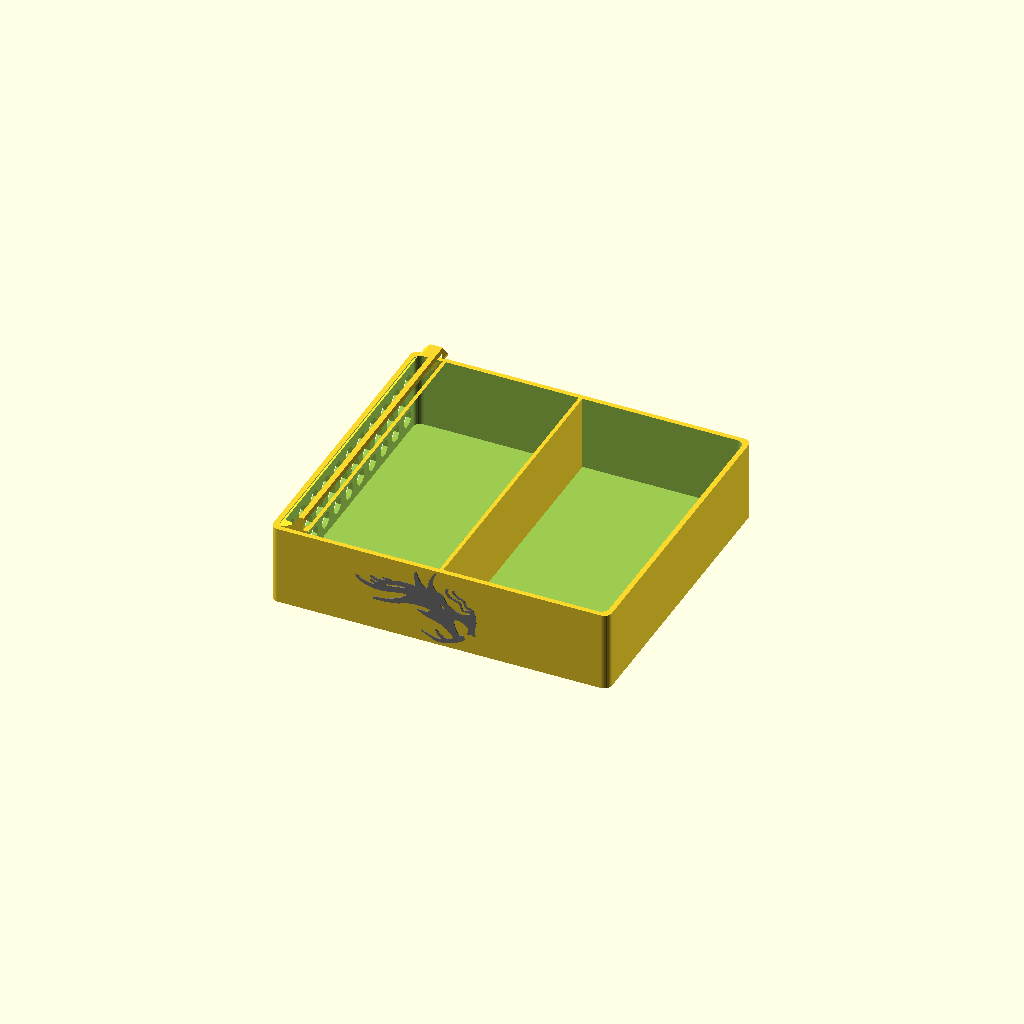
Cell 1: the model at its default parameters.
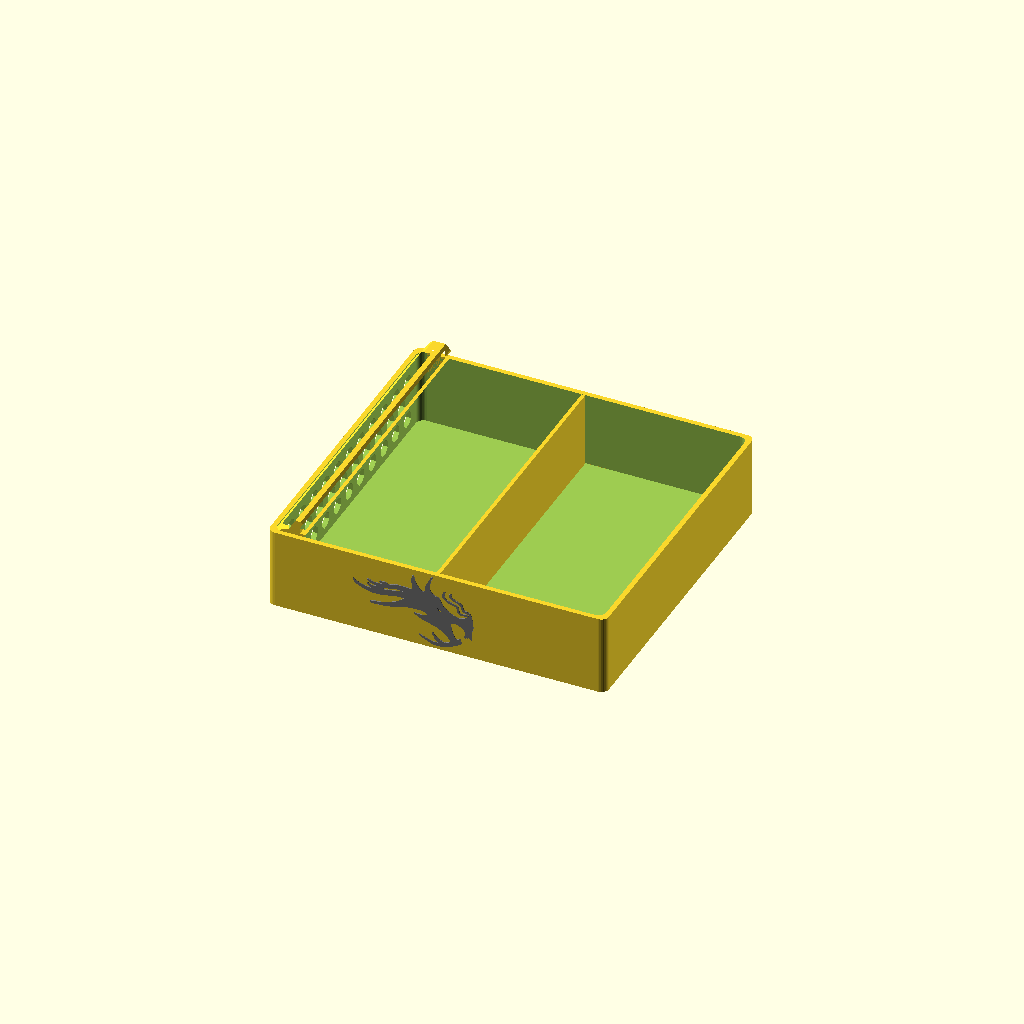
Cell 2: TRAY_Y_SIZE = 130 (everything else at default).
One fixed orthographic camera (rotation 55°, 0°, 25°; colour scheme Cornfield) for every cell.
OpenSCAD source file inputs/thingiverse/files/thing-2887338/files/ender3boxV2.scad:
// Creality Ender-3 tool tray
// by Andrew Davie - andrew@taswegian.com
// shout me a beer!

$fn=32+0;

/////////////////////////////////////////////////////////////////////////////////
// START OF CONSTANTS
// constants - do not modify...

//YES = 1+0;
//NO = 0+0;

//---------------------------------------------------------------------------------------
// potential objects to build - set configuration variable 'BUILD' to one of these...
//__BUILD_SPACER = 0+0;
//__BUILD_TRAY = 1+0;
//__BUILD_BOTH = 2+0;
//---------------------------------------------------------------------------------------
//END OF CONSTANTS



/////////////////////////////////////////////////////////////////////////////////
// Configuration "Variables" -  MODIFY AS REQUIRED


// Display (debug only) alignment/debug railings (YES/NO)
//DEBUG_VIEW = "yes";    // [yes:Yes, no:No]

// what to render - see constants for options
BUILD = "both"; //[spacer:Spacer Wall, tray:Tray with spacer guides, both:Tray with inbuilt spacers]

// ventillation holes on left wall
VENTS = "yes"; // [yes:YES,no:NO]


// display the logo on the front of the tray
SHOW_LOGO = "yes"; // [yes:YES,no:NO]

// Logo thickness, if logo enabled
LOGO_THICKNESS = 0.35;

// Logo offset
LOGO_X = -10;

// Logo offset
LOGO_Y = 17;

// scaling factor for logo
LOGO_SCALE = 0.6;

// how round the box corners are
CORNER_RADIUS = 3;              // [1,2,3,4,5]

// how thick the box walls (and floor) are
WALL_THICK = 2;                 // [2,2.5,3,3.5]

// size of the ribbon-protector bumper
BUMPER = 4+0;

// depth of the tray + bumper
TRAY_Y_SIZE = 125; //[120:130]
// width of the tray
TRAY_X_SIZE = 135; //[130:140]
// height of the tray
TRAY_Z_SIZE = 32; //[30:35]

// general tolerance for joins
GAP = 0.2; // [0,0.1,0.2,0.3,0.4,0.5,0.6]

// width of the tray dividers
DIVIDER_WIDTH = 1.5; //[1,1.5,2,2.5]

// divider guide slot X:width
GUIDE_SLOT_WALL_WIDTH = 1; //[1,1.5]
// divider guide slot Y:depth
GUIDE_SLOT_WALL_DEPTH = 1; // [0,0.2,0.5,1,1.5,2,2.5]

// subdivisions of the tray
NUMBER_OF_COMPARTMENTS = 2; // [1,2,3,4,5,6,7,8,9,10]
// number of edge dividers NOT to generate. MUST be less than "Number of Compartments"
SUPPRESS_EDGE_COMPARTMENTS = 1; // [1,2,3]

// draw thin mounting guide on bottom of tray
BOTTOM_DIVIDER_GUIDE = "no"; // [yes:YES,no:NO]

// include a guide/stop on the right side of the tray
RIGHT_SIDE_GUIDE = "no"; // [yes:YES,no:NO]

/////////////////////////////////////////////////////////////////////////////////
// Calculated... do not modify...

DEEP = TRAY_Y_SIZE-BUMPER/2;      
DIVIDER_HEIGHT = DEEP - WALL_THICK*2-GAP;

/////////////////////////////////////////////////////////////////////////////////
// MODULES...

// left-upper tongue joint
module tongueJoint(L){    
    linear_extrude(L)
        polygon([
            [-2.8,2.2],[-4.2,2.2],[-4.2,4.5],[-5,4.5],[-7,2.5],[-7,-2.5],
            [-5,-4.5],[-4.2,-4.5],[-4.2,-2.2],[-1.9,-2.2],[-1.9,-4.5],
            [12.2,10-1],[0,10-1]]
        );
}

// back-right tongue joint
module tongueJoint2(L){    
    linear_extrude(L)
        polygon([
            [-2.8,2.2],[-4.2,2.2],[-4.2,4.5],[-5,4.5],[-7,2.5],[-7,-2.5],
            [-5,-4.5],[-4.2,-4.5],[-4.2,-2.2],[-1.9,-2.2],[0,-2.2],[0,2.2]
        ]);
}

/////////////////////////////////////////////////////////////////////////////////

module barricade(){
    
    if (BUILD == "both")
        translate([-DIVIDER_WIDTH/2,-(DIVIDER_HEIGHT)/2,WALL_THICK])
            cube([DIVIDER_WIDTH,DIVIDER_HEIGHT,TRAY_Z_SIZE-WALL_THICK]);

    if (BUILD != "both")
        translate([-DIVIDER_WIDTH/2,-(DIVIDER_HEIGHT-GAP)/2,WALL_THICK])
            cube([DIVIDER_WIDTH,DIVIDER_HEIGHT-GAP,TRAY_Z_SIZE-WALL_THICK-GAP]);

}

/////////////////////////////////////////////////////////////////////////////////

module sideMounts(){
    
for (side = [-1,1])
    rotate([0,0,(side+1)/2*180])
        for (xbar=[-1,1])
            translate([xbar*(DIVIDER_WIDTH+GAP)-GUIDE_SLOT_WALL_WIDTH/2,-(DEEP-2*WALL_THICK)/2,0]) {
                cube([GUIDE_SLOT_WALL_WIDTH,GUIDE_SLOT_WALL_DEPTH,TRAY_Z_SIZE]);
                if (BOTTOM_DIVIDER_GUIDE == "yes")
                    cube([GUIDE_SLOT_WALL_WIDTH,DEEP/2,GUIDE_SLOT_WALL_DEPTH+WALL_THICK]);
            }
}

/////////////////////////////////////////////////////////////////////////////////

module box(X,Y,H) {

    linear_extrude(H)
        hull(){
    for (x=[-1,1])
        for (y=[-1,1])
            translate([x*(X/2-CORNER_RADIUS),y*(Y/2-CORNER_RADIUS),0])
                circle(r=CORNER_RADIUS);
    }
}

////////////////////////////////////////////////////////////////////////////////////////////////////
// MAIN RENDERING STARTS HERE

if (BUILD == "spacer")
    rotate([0,90,0])
        barricade();                        // just a single tray spacer
        
if (BUILD == "both" || BUILD == "tray") { //a

    difference(){ //b
        
        union() { //c
            // form the basic rounded-corner box
            difference(){ //d
                box(TRAY_X_SIZE,DEEP,TRAY_Z_SIZE);
                translate([0,0,WALL_THICK])
                    box(TRAY_X_SIZE-2*WALL_THICK,DEEP-2*WALL_THICK,TRAY_Z_SIZE);
            } //-d

            // add the mounting arm
            translate(
                [-TRAY_X_SIZE/2+20/2,
                -DEEP/2,
                TRAY_Z_SIZE+20/2+GAP]) { //d

                // the upper tongue along the left-side (with mount)
                translate([0,WALL_THICK,-11.1])
                    rotate([90,90,180])    
                        tongueJoint(DEEP-2*WALL_THICK);
            } //-d
        } //-c
        
        // ventilation holes
        if (VENTS=="yes")
            for (x=[-5:5])
                for (y=[-1:1])
                    translate([-TRAY_X_SIZE/2-10,(x+(abs(y)/2))*10-3,TRAY_Z_SIZE/2+y*8])
                rotate([22.5,0,0])
                        rotate([0,90,0])
                            cylinder(r=3.25,h=20,$fn=8);
    } //-b

    // transparent 2020 railing on the left-upper to check the tongue position
    *if (DEBUG_VIEW == "yes")
        %translate([0,-10,0.25])
            scale([0.9,1.25,0.9])
                rotate([-90,0,0])
                    resize([20.5,20.5,20])
                        import("rail.stl");

    // Dragon logo on the side of the box
    if (SHOW_LOGO == "yes")
        translate([LOGO_X,-DEEP/2,LOGO_Y])
            rotate([90,0,0])
                scale([LOGO_SCALE,LOGO_SCALE,LOGO_THICKNESS])
                    crealitydragon();

                    //import("dragonLogo.stl");


    // mounting slots for the tray spacers and possibly the spacers too
    if (SUPPRESS_EDGE_COMPARTMENTS<=(NUMBER_OF_COMPARTMENTS-SUPPRESS_EDGE_COMPARTMENTS))
        for (seg = [SUPPRESS_EDGE_COMPARTMENTS:NUMBER_OF_COMPARTMENTS-SUPPRESS_EDGE_COMPARTMENTS])
            translate([(seg-NUMBER_OF_COMPARTMENTS/2)*(TRAY_X_SIZE/NUMBER_OF_COMPARTMENTS),0,0]) {
                if (BUILD == "both")
                    barricade();
                if (BUILD != "both")
                    sideMounts();
            }
    
    // rear bumper to protect the ribbon cable
    for (x=[-1,1])
        translate([x*10,DEEP/2,BUMPER/2])
            sphere(d=BUMPER);
        
    translate([-10,DEEP/2,BUMPER/2])
        rotate([0,90,0])
            cylinder(d=BUMPER,h=20);    

    // Place a tongue on the right-side back to support in the 2020 and also lock from removal
    if (RIGHT_SIDE_GUIDE == "yes")
        translate([TRAY_X_SIZE/2-1,DEEP/2-5,11])
            rotate([90,0,0])
                rotate([0,0,180])
                    tongueJoint2(10);

    // Place a transparent 2020 rail on the RHS for aligning the tongue
    *if (DEBUG_VIEW == "yes")
        %translate([TRAY_X_SIZE/2+11,-DEEP/2-10,11])
            rotate([-90,0,0])
                resize([20.5,20.5,DEEP+20])
                    import("rail.stl");

} //-a

        
        
module crealitydragon_1()
{
 /* Generated by trace2scad version 20150415
    http://aggregate.org/MAKE/TRACE2SCAD/
    Optimized model has 1946/4051 original points
 */
 color([0.48, 0.48, 0.48])
 assign(minx=0) /* polygon minx=2261 */
 assign(miny=0) /* polygon miny=718 */
 assign(maxx=20000) /* polygon maxx=18305 */
 assign(maxy=11820) /* polygon maxy=10595 */
 assign(dx=maxx-minx)
 assign(dy=maxy-miny)
 assign(maxd=((dx>dy)?dx:dy))
 scale([1/maxd, 1/maxd, 1])
 translate([-minx-dx/2, -miny-dy/2, 0])
 linear_extrude(height=1, convexity=1946)
 union() {
  union() {
   union() {
    difference() {
     polygon([[12767,10577],[12753,10558],[12743,10541],[12698,10489],[12655,10443],[12655,10432],[12624,10403],[12597,10363],[12575,10318],[12555,10263],[12524,10215],[12515,10203],[12495,10158],[12481,10143],[12448,10078],[12375,10006],[12375,9990],[12367,9990],[12353,9963],[12337,9945],[12313,9868],[12305,9858],[12305,9836],[12289,9798],[12226,9668],[12214,9620],[12192,9603],[12163,9548],[12079,9420],[12065,9398],[12053,9373],[12050,9315],[12041,9297],[12029,9208],[12004,9133],[11995,9068],[11977,9048],[11923,8958],[11921,8783],[11910,8743],[11910,8677],[11889,8618],[11881,8583],[11868,8553],[11844,8468],[11836,8388],[11829,8363],[11819,8351],[11825,8203],[11835,8193],[11835,8151],[11821,8146],[11816,8104],[11783,8070],[11755,8070],[11733,8079],[11688,8091],[11660,8103],[11654,8125],[11568,8141],[11526,8165],[11510,8190],[11492,8190],[11465,8220],[11451,8220],[11444,8240],[11421,8240],[11409,8255],[11397,8255],[11345,8290],[11338,8290],[11193,8425],[11176,8435],[11161,8468],[11118,8513],[11101,8523],[11031,8628],[10970,8685],[10970,8698],[10950,8728],[10950,8743],[10891,8801],[10884,8828],[10860,8865],[10860,8871],[10835,8900],[10824,8941],[10792,8978],[10768,9020],[10760,9020],[10760,9029],[10725,9104],[10725,9119],[10707,9143],[10686,9183],[10660,9211],[10645,9242],[10645,9255],[10606,9305],[10599,9336],[10575,9371],[10575,9404],[10565,9411],[10565,9444],[10555,9451],[10555,9518],[10535,9558],[10535,9602],[10493,9693],[10475,9716],[10475,9743],[10469,9750],[10450,9803],[10450,9829],[10426,9888],[10410,9958],[10366,10046],[10348,10066],[10298,10090],[10256,10096],[10171,10035],[10141,10001],[10119,9931],[10106,9926],[10099,9868],[10110,9812],[10095,9743],[10095,9705],[10083,9683],[10070,9669],[10066,9648],[10058,9503],[10059,9433],[10060,9410],[10059,9398],[10068,9292],[10089,9251],[10096,9063],[10110,9008],[10115,8568],[10132,8498],[10131,8323],[10115,8279],[10115,8175],[10150,8138],[10150,8127],[10124,8088],[10080,8060],[10045,8054],[10030,8067],[9938,8066],[9763,8060],[9713,8079],[9673,8091],[9578,8085],[9518,8084],[9363,8093],[9333,8106],[9005,8106],[8991,8125],[8979,8110],[8967,8110],[8945,8139],[8859,8149],[8854,8135],[8820,8124],[8608,8129],[8575,8141],[8438,8135],[8403,8132],[8392,8126],[8146,8126],[8103,8113],[8087,8100],[8073,8100],[8053,8081],[8000,8070],[7903,8070],[7828,8045],[7793,8022],[7733,8001],[7643,7997],[7587,7970],[7534,7959],[7470,7930],[7429,7930],[7413,7921],[7313,7904],[7297,7890],[7285,7890],[7226,7860],[7209,7860],[7154,7844],[7103,7856],[7030,7863],[7018,7875],[7001,7875],[6957,7894],[6870,7973],[6822,7999],[6788,8004],[6730,8020],[6678,8034],[6566,8070],[6393,8070],[6343,8055],[6298,8055],[6233,8035],[6203,8035],[6138,8055],[6055,8055],[6013,8072],[6008,8078],[5937,8096],[5883,8089],[5840,8069],[5826,8049],[5831,7963],[5848,7931],[5911,7865],[5921,7865],[5970,7820],[6002,7820],[6038,7808],[6070,7795],[6123,7789],[6133,7781],[6171,7775],[6193,7756],[6250,7734],[6250,7705],[6206,7685],[6188,7685],[6138,7669],[6041,7665],[5993,7650],[5944,7650],[5924,7661],[5796,7669],[5683,7660],[5651,7648],[5593,7666],[5408,7665],[5368,7653],[5113,7649],[4999,7685],[4965,7685],[4929,7700],[4891,7700],[4884,7710],[4864,7710],[4839,7730],[4825,7730],[4808,7739],[4753,7751],[4708,7769],[4668,7781],[4600,7815],[4583,7825],[4514,7825],[4423,7851],[4399,7870],[4383,7870],[4368,7884],[4290,7910],[4214,7910],[4176,7869],[4167,7810],[4178,7768],[4200,7726],[4230,7681],[4294,7630],[4303,7630],[4358,7589],[4393,7557],[4423,7541],[4462,7535],[4498,7500],[4556,7479],[4611,7444],[4708,7394],[4768,7379],[4795,7360],[4888,7328],[4923,7317],[4998,7309],[5048,7283],[5096,7248],[5113,7259],[5153,7245],[5200,7245],[5231,7229],[5315,7221],[5343,7203],[5355,7191],[5355,7165],[5333,7149],[5258,7105],[5193,7085],[5068,7088],[5010,7105],[4871,7105],[4829,7120],[4738,7120],[4674,7150],[4662,7150],[4553,7205],[4544,7205],[4477,7244],[4440,7251],[4415,7270],[4363,7306],[4355,7320],[4311,7350],[4232,7356],[4196,7333],[4183,7288],[4183,7217],[4204,7183],[4211,7135],[4243,7093],[4282,7035],[4291,7035],[4323,7010],[4334,7010],[4376,6970],[4389,6970],[4414,6950],[4423,6950],[4451,6921],[4478,6914],[4548,6860],[4599,6825],[4680,6785],[4705,6785],[4715,6766],[4715,6716],[4709,6700],[4274,6700],[4253,6711],[4133,6719],[4089,6735],[4033,6735],[3983,6750],[3937,6750],[3858,6789],[3818,6801],[3703,6808],[3618,6849],[3563,6870],[3508,6876],[3416,6905],[3405,6910],[3335,6910],[3303,6926],[3268,6953],[3158,6994],[3098,7011],[3083,7023],[3020,7042],[3014,7050],[2994,7050],[2948,7078],[2899,7096],[2882,7115],[2831,7133],[2818,7144],[2763,7181],[2673,7211],[2642,7234],[2603,7284],[2553,7319],[2503,7341],[2451,7385],[2373,7443],[2353,7465],[2331,7465],[2301,7440],[2270,7434],[2263,7423],[2261,7308],[2280,7273],[2320,7218],[2320,7184],[2331,7163],[2354,7138],[2367,7098],[2435,7030],[2443,7030],[2560,6915],[2560,6907],[2586,6893],[2601,6864],[2653,6814],[2709,6775],[2716,6775],[2741,6755],[2755,6755],[2835,6705],[2843,6705],[2862,6685],[2871,6685],[2953,6631],[2983,6623],[3026,6600],[3045,6600],[3068,6577],[3106,6555],[3126,6555],[3185,6519],[3185,6510],[3267,6470],[3308,6469],[3368,6436],[3388,6426],[3494,6389],[3512,6370],[3534,6370],[3541,6360],[3586,6360],[3607,6349],[3706,6326],[3742,6308],[3755,6296],[3803,6289],[3870,6265],[3948,6245],[4008,6218],[4028,6210],[4068,6204],[4103,6193],[4112,6185],[4154,6185],[4160,6176],[4228,6170],[4258,6156],[4338,6150],[4418,6124],[4462,6119],[4493,6100],[4524,6100],[4531,6090],[4557,6090],[4623,6072],[4658,6064],[4766,6060],[4818,6044],[5523,6042],[5534,6035],[5603,6029],[5648,6047],[5978,6049],[6033,6061],[6083,6065],[6123,6079],[6225,6084],[6248,6098],[6313,6104],[6333,6114],[6398,6132],[6600,6138],[6612,6150],[6643,6150],[6703,6178],[6764,6185],[6808,6201],[6958,6209],[6986,6220],[7048,6220],[7132,6231],[7155,6249],[7243,6256],[7295,6276],[7308,6271],[7413,6279],[7468,6299],[7508,6309],[7593,6321],[7703,6328],[7748,6346],[7913,6369],[7940,6380],[8038,6385],[8068,6400],[8090,6400],[8113,6414],[8240,6420],[8264,6429],[8383,6436],[8462,6456],[8572,6449],[8583,6441],[8608,6434],[8721,6430],[8758,6441],[8778,6451],[8963,6447],[9023,6423],[9050,6394],[9050,6369],[8973,6289],[8888,6233],[8822,6173],[8763,6143],[8723,6104],[8698,6084],[8651,6040],[8641,6040],[8610,6010],[8558,5976],[8518,5944],[8477,5926],[8450,5919],[8377,5848],[8339,5800],[8324,5800],[8263,5770],[8218,5732],[8203,5721],[8167,5701],[8111,5685],[8065,5650],[8059,5650],[8018,5622],[7973,5604],[7943,5596],[7885,5575],[7838,5546],[7755,5525],[7723,5501],[7657,5470],[7623,5464],[7543,5439],[7525,5430],[7513,5430],[7433,5398],[7403,5371],[7318,5341],[7268,5329],[7233,5303],[7209,5290],[7188,5290],[7144,5275],[7098,5268],[7028,5229],[7018,5220],[6959,5220],[6842,5185],[6764,5140],[6751,5140],[6744,5130],[6707,5130],[6633,5104],[6536,5113],[6494,5116],[6452,5104],[6425,5081],[6368,5059],[6313,5031],[6223,5024],[6138,5004],[6118,4998],[6083,4978],[5852,4973],[5838,4961],[5800,4940],[5775,4940],[5718,4923],[5613,4917],[5578,4905],[5248,4905],[5188,4889],[5083,4882],[5054,4870],[4957,4870],[4898,4854],[4853,4846],[4793,4829],[4698,4833],[4652,4850],[4618,4837],[4583,4819],[4549,4788],[4534,4754],[4534,4687],[4566,4598],[4611,4555],[4678,4519],[4865,4514],[5025,4531],[5078,4519],[5177,4507],[5196,4504],[5238,4515],[5918,4519],[5943,4529],[6043,4536],[6093,4549],[6283,4550],[6403,4558],[6414,4565],[6586,4570],[6628,4581],[6683,4586],[6743,4609],[6778,4620],[6933,4626],[6988,4641],[7023,4654],[7078,4661],[7108,4670],[7244,4679],[7275,4695],[7309,4695],[7347,4711],[7370,4700],[7404,4700],[7411,4710],[7513,4710],[7603,4730],[7690,4742],[7708,4743],[7756,4765],[7813,4765],[7832,4780],[7898,4780],[7938,4795],[7969,4795],[8078,4829],[8120,4836],[8125,4835],[8162,4855],[8185,4855],[8191,4871],[8263,4904],[8310,4911],[8316,4920],[8353,4936],[8429,4945],[8479,4970],[8490,4970],[8544,4995],[8578,4995],[8617,5015],[8642,5015],[8658,5029],[8695,5050],[8710,5050],[8748,5071],[8787,5085],[8858,5095],[8908,5119],[8943,5129],[8988,5136],[9048,5165],[9118,5174],[9148,5181],[9185,5194],[9203,5200],[9233,5200],[9243,5208],[9283,5219],[9361,5225],[9374,5236],[9443,5235],[9657,5240],[9693,5252],[9978,5260],[10031,5264],[10037,5270],[10055,5270],[10097,5290],[10173,5290],[10183,5281],[10238,5274],[10383,5273],[10421,5291],[10462,5273],[10542,5275],[10560,5291],[10589,5279],[10601,5286],[10668,5301],[10703,5301],[10743,5290],[11354,5290],[11360,5281],[11403,5274],[11543,5266],[11588,5255],[11700,5255],[11779,5220],[11795,5220],[11828,5204],[11843,5191],[11913,5175],[11986,5138],[12035,5096],[12138,5044],[12157,5025],[12157,4943],[12147,4926],[12087,4863],[12063,4851],[12023,4839],[11921,4790],[11910,4790],[11836,4741],[11789,4725],[11780,4731],[11725,4718],[11719,4710],[11658,4710],[11613,4693],[11523,4686],[11458,4676],[11415,4690],[11227,4690],[11160,4715],[11148,4723],[10688,4728],[10623,4762],[10456,4763],[10429,4738],[10415,4710],[10415,4637],[10430,4607],[10479,4565],[10486,4565],[10559,4505],[10590,4499],[10601,4485],[10625,4485],[10682,4459],[10693,4446],[10736,4441],[10763,4415],[10775,4415],[10775,4406],[10809,4390],[10844,4390],[10851,4380],[10870,4380],[10903,4364],[10970,4318],[10970,4310],[10981,4310],[11053,4264],[11060,4250],[11083,4250],[11119,4218],[11152,4193],[11191,4170],[11215,4170],[11279,4136],[11315,4129],[11320,4120],[11370,4114],[11380,4096],[11427,4080],[11473,4080],[11568,4032],[11635,3995],[11671,3995],[11698,3976],[11798,3925],[11883,3911],[11918,3899],[11953,3883],[11969,3869],[12048,3861],[12086,3845],[12134,3845],[12159,3836],[12237,3825],[12253,3811],[12328,3784],[12398,3774],[12415,3765],[12493,3759],[12548,3744],[12598,3720],[12612,3720],[12643,3697],[12668,3685],[12736,3660],[12802,3651],[12810,3638],[12878,3637],[12963,3592],[13003,3579],[13048,3550],[13093,3550],[13133,3535],[13195,3529],[13200,3520],[13215,3526],[13248,3514],[13333,3499],[13361,3475],[13373,3475],[13413,3454],[13433,3436],[13497,3415],[13519,3415],[13543,3397],[13588,3374],[13603,3362],[13651,3338],[13694,3296],[13727,3280],[13746,3280],[13793,3257],[13834,3230],[13841,3220],[13858,3220],[13877,3200],[13899,3200],[13911,3185],[13928,3185],[13995,3140],[14001,3140],[14049,3105],[14063,3105],[14093,3074],[14131,3054],[14195,2990],[14254,2950],[14269,2950],[14313,2927],[14363,2879],[14399,2855],[14418,2829],[14493,2748],[14533,2717],[14567,2700],[14583,2700],[14634,2655],[14642,2655],[14708,2593],[14715,2574],[14768,2519],[14784,2513],[14879,2419],[14896,2394],[14924,2384],[14946,2340],[14996,2295],[15004,2295],[15010,2278],[15040,2236],[15046,2230],[15056,2200],[15063,2200],[15083,2183],[15106,2133],[15119,2118],[15142,2045],[15155,2045],[15155,2026],[15165,2019],[15165,1845],[15131,1773],[15050,1698],[15050,1687],[15023,1663],[14978,1628],[14969,1614],[14928,1595],[14905,1595],[14770,1525],[14732,1525],[14679,1509],[14643,1521],[14623,1533],[14582,1546],[14516,1524],[14282,1528],[14228,1556],[14161,1564],[14103,1594],[14048,1606],[14023,1622],[13930,1650],[13888,1662],[13858,1684],[13838,1690],[13768,1756],[13714,1780],[13648,1825],[13565,1910],[13554,1910],[13498,1949],[13398,2055],[13380,2061],[13290,2140],[13281,2140],[13238,2198],[13171,2268],[13148,2298],[13096,2353],[13051,2440],[13028,2471],[12973,2531],[12935,2550],[12893,2550],[12854,2541],[12819,2508],[12810,2490],[12801,2446],[12811,2383],[12824,2368],[12850,2311],[12850,2293],[12865,2273],[12865,2254],[12887,2213],[12910,2185],[12916,2148],[13001,2038],[13015,2006],[13025,1999],[13025,1982],[13043,1965],[13064,1875],[13099,1828],[13125,1781],[13125,1726],[13162,1695],[13170,1695],[13226,1640],[13291,1609],[13414,1489],[13439,1438],[13535,1343],[13603,1310],[13615,1293],[13615,1263],[13605,1248],[13498,1247],[13370,1217],[13338,1210],[13269,1210],[13248,1222],[12983,1228],[12936,1245],[12853,1246],[12813,1254],[12668,1293],[12609,1308],[12586,1315],[12480,1315],[12458,1324],[12398,1341],[12363,1356],[12318,1370],[12300,1370],[12233,1402],[12193,1428],[12043,1466],[12020,1475],[11981,1475],[11877,1505],[11828,1550],[11816,1550],[11793,1568],[11751,1580],[11704,1580],[11605,1630],[11546,1630],[11515,1636],[11471,1675],[11440,1689],[11433,1694],[11398,1704],[11360,1710],[11278,1765],[11265,1765],[11198,1795],[11148,1825],[11104,1846],[11073,1835],[11052,1821],[11024,1764],[11028,1683],[11058,1660],[11075,1660],[11125,1615],[11137,1615],[11232,1545],[11258,1545],[11278,1531],[11313,1524],[11338,1504],[11392,1465],[11433,1454],[11465,1440],[11503,1407],[11542,1380],[11563,1380],[11573,1370],[11665,1351],[11748,1311],[11793,1305],[11803,1283],[11843,1255],[11933,1200],[11987,1190],[12052,1160],[12055,1160],[12149,1115],[12166,1115],[12210,1090],[12224,1090],[12236,1075],[12268,1061],[12310,1050],[12354,1031],[12416,970],[12438,964],[12475,940],[12495,940],[12534,905],[12588,875],[12643,849],[12703,840],[12785,820],[12834,790],[12843,790],[12872,775],[12968,758],[13008,750],[13053,734],[13138,732],[13159,718],[13177,733],[13418,733],[13468,750],[13554,750],[13561,740],[13643,740],[13654,751],[13783,756],[13794,765],[14013,770],[14068,781],[14130,800],[14194,800],[14201,810],[14250,810],[14276,822],[14295,810],[14300,819],[14341,824],[14363,844],[14387,856],[14583,880],[14608,889],[14653,894],[14708,921],[14828,945],[14855,951],[14861,960],[14883,960],[14901,979],[14949,995],[14964,995],[15008,1015],[15036,1028],[15049,1035],[15071,1035],[15098,1054],[15140,1064],[15158,1069],[15227,1105],[15264,1111],[15269,1124],[15303,1139],[15348,1151],[15398,1171],[15413,1180],[15437,1191],[15443,1198],[15478,1219],[15506,1225],[15528,1238],[15573,1251],[15605,1265],[15624,1265],[15668,1294],[15692,1320],[15701,1320],[15728,1348],[15755,1365],[15779,1365],[15826,1390],[15839,1390],[15868,1405],[15892,1405],[15908,1419],[15993,1462],[16034,1490],[16047,1506],[16095,1530],[16111,1530],[16141,1552],[16193,1578],[16223,1597],[16259,1629],[16315,1636],[16343,1669],[16373,1684],[16392,1705],[16402,1705],[16420,1722],[16439,1733],[16489,1773],[16545,1808],[16555,1813],[16573,1830],[16585,1830],[16585,1838],[16608,1849],[16647,1883],[16758,1996],[16768,2004],[16794,2033],[16817,2083],[16817,2173],[16800,2209],[16748,2248],[16608,2253],[16605,2319],[16635,2350],[16635,2362],[16658,2388],[16671,2429],[16667,2533],[16641,2590],[16614,2600],[16552,2600],[16498,2565],[16464,2565],[16419,2520],[16394,2503],[16323,2491],[16203,2464],[16049,2459],[15998,2484],[15922,2563],[15896,2603],[15880,2616],[15880,2631],[15839,2713],[15811,2743],[15771,2813],[15765,2834],[15737,2863],[15719,2913],[15700,2933],[15675,2981],[15675,3004],[15660,3016],[15660,3029],[15645,3063],[15623,3098],[15616,3154],[15600,3187],[15600,3203],[15555,3291],[15555,3333],[15525,3378],[15510,3411],[15510,3439],[15475,3491],[15475,3508],[15444,3593],[15435,3641],[15416,3683],[15399,3763],[15386,3843],[15370,3875],[15370,3929],[15359,3958],[15354,4338],[15368,4395],[15371,4408],[15383,4423],[15397,4471],[15415,4482],[15415,4493],[15451,4530],[15461,4530],[15488,4551],[15523,4574],[15573,4585],[15698,4596],[15803,4594],[15928,4606],[15958,4616],[15996,4600],[16025,4600],[16048,4591],[16160,4567],[16250,4556],[16280,4530],[16305,4501],[16359,4465],[16451,4465],[16494,4454],[16532,4415],[16543,4415],[16607,4385],[16609,4385],[16638,4359],[16707,4310],[16728,4310],[16775,4285],[16888,4172],[16967,4123],[17007,4079],[17039,4065],[17060,4045],[17069,4045],[17101,4009],[17119,3968],[17131,3913],[17141,3886],[17185,3839],[17240,3727],[17240,3713],[17267,3658],[17268,3447],[17214,3368],[17200,3328],[17200,3307],[17165,3249],[17165,3238],[17114,3139],[17118,2990],[17148,2965],[17198,2935],[17269,2935],[17300,2941],[17348,2986],[17543,2983],[17593,2991],[17620,3017],[17645,3060],[17660,3060],[17693,3080],[17720,3080],[17738,3091],[17778,3071],[17811,3033],[17830,2991],[17845,2979],[17845,2970],[17893,2908],[17903,2888],[18005,2840],[18013,2840],[18047,2815],[18082,2805],[18132,2822],[18179,2868],[18169,2933],[18153,2978],[18149,3381],[18120,3443],[18119,3528],[18111,3623],[18099,3698],[18088,3735],[18101,3793],[18115,3815],[18115,3968],[18130,4028],[18139,4048],[18144,4078],[18160,4130],[18166,4153],[18175,4168],[18184,4188],[18195,4236],[18222,4293],[18220,4352],[18230,4364],[18241,4398],[18249,4448],[18256,4478],[18274,4518],[18281,4568],[18289,4583],[18296,4777],[18305,4794],[18305,4843],[18298,4851],[18287,4963],[18258,5050],[18261,5063],[18269,5173],[18293,5288],[18286,5518],[18276,5658],[18255,5710],[18255,5731],[18235,5756],[18235,5769],[18220,5781],[18220,5799],[18146,5878],[18102,5963],[18096,6034],[18086,6053],[18079,6168],[18065,6210],[18065,6344],[18035,6381],[18035,6405],[18004,6470],[17996,6475],[17989,6506],[17962,6538],[17940,6573],[17919,6592],[17906,6623],[17839,6695],[17808,6711],[17788,6729],[17749,6736],[17744,6753],[17655,6790],[17635,6790],[17603,6807],[17540,6804],[17531,6828],[17503,6848],[17403,6875],[17328,6875],[17303,6860],[17259,6840],[17218,6841],[17187,6864],[17153,6878],[17139,6895],[17155,6901],[17121,6928],[17060,6971],[17060,6983],[17039,7002],[17025,7036],[17025,7055],[17001,7070],[16991,7098],[16990,7161],[16970,7206],[16970,7274],[16961,7280],[16956,7340],[16946,7353],[16928,7413],[16890,7474],[16871,7528],[16864,7575],[16825,7617],[16825,7626],[16771,7678],[16752,7713],[16719,7729],[16663,7778],[16577,7818],[16552,7843],[16459,7890],[16446,7890],[16393,7915],[16293,7950],[16270,7950],[16243,7964],[16201,7970],[16138,8006],[16098,8019],[16025,8024],[15991,8045],[15979,8045],[15903,8082],[15873,8114],[15839,8125],[15816,8125],[15758,8170],[15733,8176],[15615,8246],[15615,8255],[15601,8255],[15594,8275],[15548,8298],[15543,8318],[15483,8380],[15473,8380],[15440,8436],[15404,8554],[15411,8625],[15405,8741],[15383,8773],[15338,8820],[15322,8820],[15315,8827],[15278,8840],[15238,8834],[15173,8782],[15091,8707],[15083,8658],[15105,8568],[15110,8483],[15121,8443],[15128,8366],[15156,8329],[15226,8263],[15274,8202],[15284,8182],[15362,8108],[15415,8052],[15470,8024],[15503,7995],[15513,7995],[15532,7975],[15541,7975],[15584,7945],[15648,7921],[15685,7896],[15723,7884],[15817,7836],[15849,7816],[15926,7765],[15950,7755],[16047,7735],[16077,7735],[16168,7714],[16188,7706],[16248,7694],[16268,7687],[16315,7664],[16315,7657],[16368,7618],[16381,7605],[16393,7604],[16438,7570],[16488,7544],[16535,7486],[16535,7477],[16582,7428],[16605,7398],[16620,7368],[16640,7338],[16655,7304],[16655,7241],[16675,7173],[16681,7115],[16695,7101],[16709,7058],[16716,7013],[16745,6963],[16766,6921],[16785,6903],[16785,6886],[16796,6879],[16814,6836],[16852,6808],[16941,6720],[16954,6720],[16998,6683],[17041,6653],[17079,6620],[17115,6605],[17134,6605],[17147,6589],[17173,6579],[17303,6561],[17332,6543],[17513,6539],[17522,6530],[17570,6530],[17618,6514],[17683,6483],[17726,6448],[17752,6408],[17765,6373],[17765,6251],[17729,6239],[17706,6245],[17663,6293],[17606,6343],[17561,6350],[17501,6380],[17412,6380],[17348,6401],[17108,6400],[17043,6380],[16773,6380],[16733,6365],[16591,6365],[16548,6384],[16525,6405],[16525,6419],[16491,6464],[16421,6613],[16415,6640],[16410,6941],[16389,7033],[16370,7083],[16363,7113],[16310,7173],[16310,7185],[16229,7268],[16205,7298],[16168,7317],[16148,7334],[16023,7395],[16020,7395],[15936,7435],[15873,7444],[15813,7464],[15748,7481],[15731,7502],[15683,7516],[15628,7526],[15600,7537],[15600,7545],[15573,7559],[15529,7564],[15490,7590],[15423,7599],[15373,7616],[15333,7615],[15233,7641],[15211,7661],[15127,7668],[15076,7694],[15033,7701],[15007,7714],[14994,7730],[14976,7730],[14923,7751],[14873,7795],[14841,7795],[14783,7838],[14713,7916],[14678,7939],[14628,7988],[14561,8060],[14539,8125],[14515,8160],[14515,8185],[14484,8251],[14486,8273],[14487,8423],[14475,8498],[14487,8538],[14515,8564],[14515,8582],[14538,8613],[14551,8653],[14606,8758],[14611,8821],[14590,8863],[14545,8908],[14523,8914],[14466,8915],[14436,8909],[14358,8850],[14321,8805],[14292,8781],[14230,8655],[14225,8648],[14198,8593],[14198,8232],[14211,8205],[14195,8162],[14195,8054],[14291,7963],[14338,7929],[14358,7907],[14443,7830],[14471,7775],[14485,7764],[14485,7756],[14566,7675],[14578,7675],[14620,7639],[14640,7606],[14666,7600],[14705,7583],[14705,7570],[14723,7563],[14758,7536],[14848,7489],[14863,7476],[14898,7471],[14944,7449],[15016,7379],[15033,7386],[15198,7374],[15236,7355],[15288,7344],[15331,7315],[15335,7315],[15383,7286],[15493,7263],[15524,7250],[15530,7241],[15636,7210],[15695,7210],[15723,7198],[15758,7176],[15848,7169],[15873,7153],[15902,7126],[15928,7119],[15998,7084],[16030,7053],[16030,7042],[16050,7023],[16050,7015],[16075,6975],[16075,6938],[16106,6853],[16114,6753],[16129,6698],[16133,6505],[16153,6478],[16183,6458],[16205,6424],[16205,6417],[16223,6381],[16255,6341],[16255,6336],[16289,6279],[16295,6252],[16326,6215],[16338,6215],[16381,6176],[16428,6155],[16538,6135],[16558,6126],[16612,6121],[16625,6103],[16903,6103],[16918,6115],[16993,6121],[17007,6133],[17118,6134],[17140,6123],[17152,6135],[17344,6135],[17351,6125],[17409,6125],[17434,6105],[17448,6105],[17469,6083],[17480,6061],[17480,6034],[17465,6002],[17428,5981],[17389,5974],[17343,5937],[17298,5918],[17241,5880],[17228,5880],[17213,5866],[17158,5849],[17133,5832],[16988,5773],[16983,5766],[16934,5745],[16870,5725],[16808,5692],[16768,5666],[16740,5659],[16658,5658],[16652,5628],[16623,5613],[16553,5611],[16508,5590],[16403,5590],[16314,5620],[16293,5634],[16253,5646],[16228,5663],[16193,5676],[16166,5690],[16068,5701],[16028,5712],[16018,5718],[15978,5730],[15948,5736],[15912,5760],[15863,5769],[15819,5785],[15802,5785],[15698,5818],[15637,5825],[15546,5870],[15530,5870],[15498,5886],[15440,5935],[15383,5952],[15359,5970],[15349,5970],[15288,6012],[15258,6039],[15208,6056],[15192,6069],[15098,6101],[15075,6115],[15062,6115],[15020,6145],[15014,6145],[14928,6218],[14892,6253],[14873,6278],[14833,6304],[14794,6321],[14735,6380],[14724,6380],[14703,6408],[14660,6454],[14660,6465],[14643,6472],[14608,6496],[14548,6545],[14437,6629],[14354,6728],[14334,6760],[14322,6760],[14290,6813],[14290,6823],[14252,6860],[14220,6923],[14199,6973],[14194,7015],[14165,7044],[14165,7061],[14144,7129],[14123,7152],[14049,7296],[14011,7320],[14004,7341],[13976,7385],[13964,7430],[13955,7430],[13955,7451],[13943,7493],[13930,7508],[13930,7524],[13908,7543],[13895,7563],[13884,7587],[13890,7618],[13864,7673],[13834,7710],[13779,7737],[13758,7767],[13739,7786],[13703,7796],[13633,7837],[13625,7850],[13605,7850],[13575,7864],[13563,7869],[13473,7895],[13420,7895],[13420,7905],[13360,7930],[13265,7930],[13248,7939],[13163,7962],[13115,7988],[13002,8094],[12914,8137],[12898,8169],[12840,8243],[12730,8357],[12691,8438],[12666,8493],[12640,8521],[12640,8532],[12620,8553],[12570,8650],[12564,8778],[12549,8840],[12560,8913],[12549,8978],[12544,9131],[12555,9142],[12556,9283],[12564,9433],[12574,9475],[12592,9495],[12598,9643],[12605,9654],[12616,9713],[12624,9723],[12636,9788],[12643,9843],[12659,9868],[12671,9908],[12685,9939],[12685,9954],[12694,9960],[12700,10018],[12711,10048],[12726,10083],[12781,10168],[12800,10195],[12800,10209],[12845,10278],[12845,10294],[12870,10324],[12870,10331],[12892,10368],[12895,10419],[12915,10477],[12915,10533],[12892,10573],[12853,10594],[12781,10595]], convexity=471);
     polygon([[8758,7440],[8813,7435],[8863,7429],[8883,7420],[8913,7418],[8916,7389],[8900,7366],[8868,7351],[8793,7346],[8753,7334],[8686,7326],[8666,7315],[8625,7315],[8568,7294],[8533,7283],[8408,7276],[8368,7264],[8323,7256],[8233,7226],[8123,7227],[8073,7201],[8018,7179],[7923,7174],[7898,7165],[7833,7156],[7775,7140],[7751,7140],[7740,7126],[7588,7121],[7503,7094],[7463,7100],[7354,7106],[7308,7093],[7278,7071],[7235,7050],[7148,7050],[7098,7035],[6998,7035],[6953,7021],[6913,7001],[6848,6980],[6798,6980],[6748,6965],[6673,6965],[6538,6929],[6476,6945],[6438,6945],[6379,6985],[6322,7038],[6262,7060],[6251,7060],[6217,7098],[6204,7140],[6216,7155],[6248,7155],[6288,7167],[6493,7181],[6502,7190],[6648,7191],[6698,7201],[6768,7209],[6803,7220],[6813,7224],[6890,7230],[6910,7241],[7033,7246],[7083,7260],[7208,7264],[7253,7285],[7328,7295],[7393,7310],[7415,7310],[7468,7324],[7513,7340],[7554,7340],[7561,7350],[7641,7350],[7688,7361],[7715,7376],[7801,7390],[7908,7420],[8025,7424],[8041,7437],[8639,7441],[8668,7450],[8703,7445]], convexity=23);
     polygon([[13620,6269],[13638,6263],[13689,6228],[13713,6205],[13749,6190],[13820,6121],[13820,6112],[13856,6098],[13865,6075],[13915,6051],[13941,6038],[13960,6030],[13967,6013],[13982,5995],[13998,5995],[14035,5951],[14035,5894],[14023,5854],[13950,5807],[13935,5800],[13833,5800],[13807,5818],[13759,5858],[13703,5953],[13640,6048],[13640,6056],[13608,6103],[13565,6155],[13548,6177],[13534,6198],[13525,6214],[13525,6263],[13537,6275],[13602,6275]], convexity=10);
    }
   }
  }
 }
}

module crealitydragon()
{
 /* all layers combined, scaled to within a 1mm cube */
    scale([100,100,1])
 crealitydragon_1();
 }
Parameter table extracted from the source (name, type, default, range or options):
BUILD: string, default "both", options "spacer", "tray", "both"
VENTS: string, default "yes", options "yes", "no"
SHOW_LOGO: string, default "yes", options "yes", "no"
LOGO_THICKNESS: number, default 0.35
LOGO_X: number, default -10
LOGO_Y: number, default 17
LOGO_SCALE: number, default 0.6
CORNER_RADIUS: number, default 3, options 1, 2, 3, 4, 5
WALL_THICK: number, default 2, options 2, 2.5, 3, 3.5
TRAY_Y_SIZE: number, default 125, range 120 to 130
TRAY_X_SIZE: number, default 135, range 130 to 140
TRAY_Z_SIZE: number, default 32, range 30 to 35
GAP: number, default 0.2, options 0, 0.1, 0.2, 0.3, 0.4, 0.5, 0.6
DIVIDER_WIDTH: number, default 1.5, options 1, 1.5, 2, 2.5
GUIDE_SLOT_WALL_WIDTH: number, default 1, options 1, 1.5
GUIDE_SLOT_WALL_DEPTH: number, default 1, options 0, 0.2, 0.5, 1, 1.5, 2, 2.5
NUMBER_OF_COMPARTMENTS: number, default 2, options 1, 2, 3, 4, 5, 6, 7, 8, 9, 10
SUPPRESS_EDGE_COMPARTMENTS: number, default 1, options 1, 2, 3
BOTTOM_DIVIDER_GUIDE: string, default "no", options "yes", "no"
RIGHT_SIDE_GUIDE: string, default "no", options "yes", "no"
